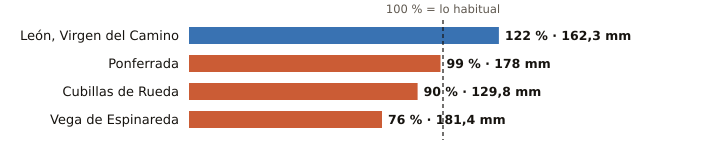

Data behind this chart, as committed beside it:
estacion, provincia, indicativo, mm_otono, referencia_mm, pct, periodo_referencia, hasta, hora
León, Virgen del Camino, León, 2661, 162.3, 132.7, 122, 1991-2020, 2026-11-21, 9
Ponferrada, León, 1549, 178.0, 180.3, 99, 1991-2020, 2026-11-21, 9
Cubillas de Rueda, León, 2626Y, 129.8, 144.6, 90, 2009-2025, 2026-11-21, 7
Vega de Espinareda, León, 1561I, 181.4, 239.9, 76, 2005-2025, 2026-11-21, 8
